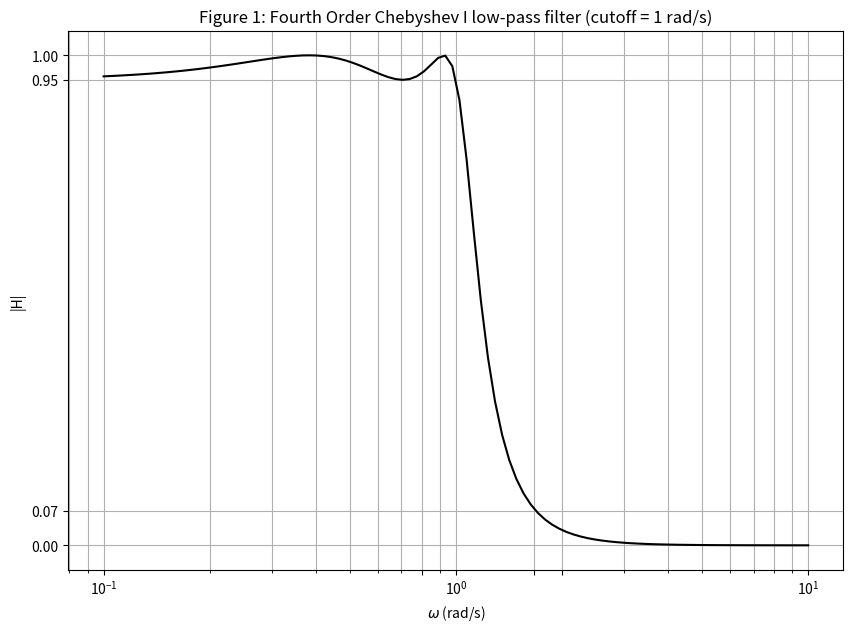
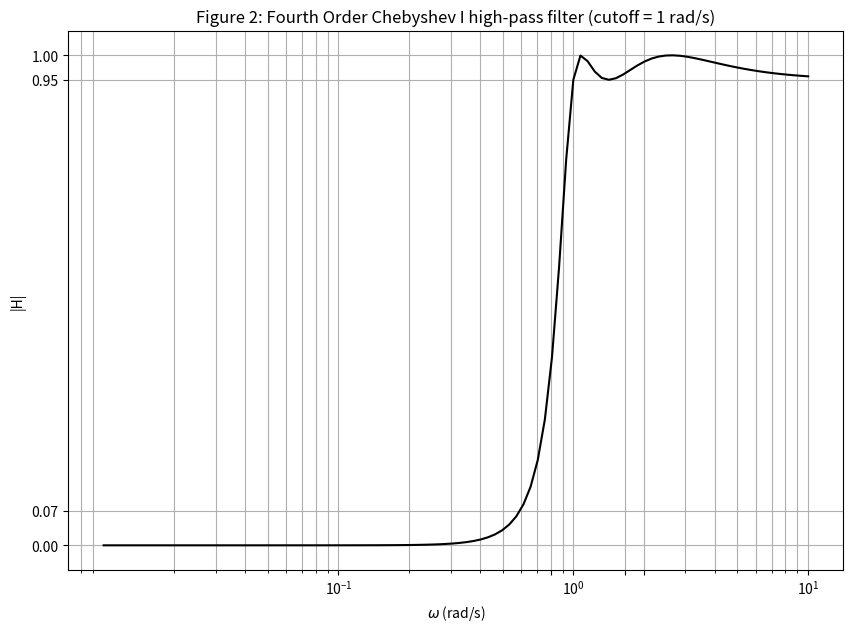
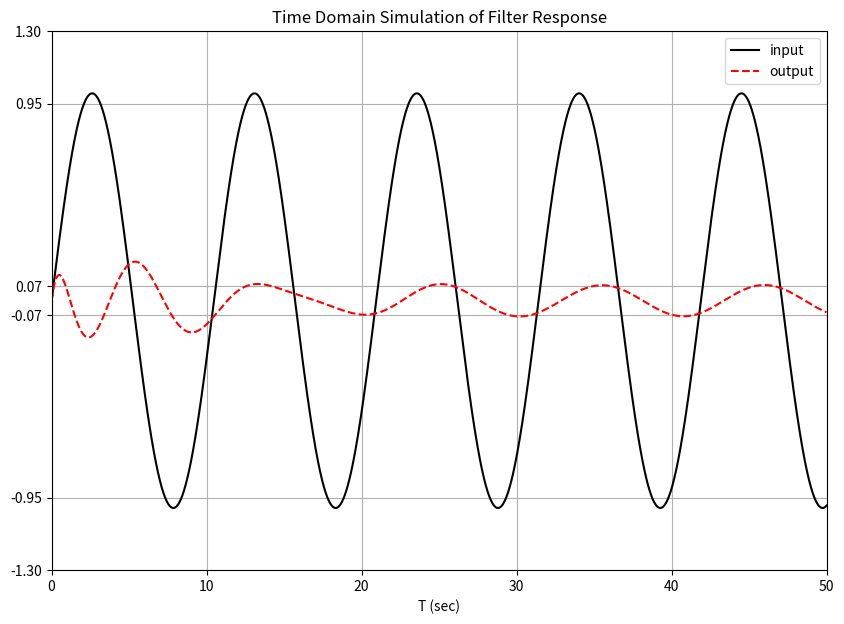

Write Python code to recreate these figures, in order.
# =============================================================================
# [redacted]
# =============================================================================

import numpy as np
import matplotlib.pyplot as plt
import scipy.signal as sig


# =============================================================================
# Fourth Order Chebyshev I low-pass filter (cutoff = 1 rad/s)
# =============================================================================


NUM = [0,0,0,0,0.380303]
DEN = [1,1.23888,1.76746,1.07934,0.400319]

system = sig.lti(NUM,DEN)
w, Hmag, Hphase = sig.bode(system)


plt.figure(figsize=(10,7))
plt.semilogx(w,10**(0.05*Hmag),'k')
plt.grid(which='both')
plt.xlabel('$\omega$ (rad/s)')
plt.ylabel('|H|')
plt.xticks([.1,.8,1.0,1.667,2,10])
plt.yticks([0.0, 0.07, 0.95, 1.0 ])
plt.title('Figure 1: Fourth Order Chebyshev I low-pass filter (cutoff = 1 rad/s)')
plt.show()


# =============================================================================
# High-Pass Filter - 
# =============================================================================

NUM2 = [0.380303,0,0,0,0]
DEN2 = [0.400319,1.07934,1.76746,1.23888,1]

system2 = sig.lti(NUM2,DEN2)
w2, Hmag2, Hphase2 = sig.bode(system2)

plt.figure(figsize=(10,7))
plt.semilogx(w2,10**(0.05*Hmag2),'k')
plt.grid(which='both')
plt.xlabel('$\omega$ (rad/s)')
plt.ylabel('|H|')
plt.xticks([.1,.8,1.0,1.667,2,10])
plt.yticks([0.0, 0.07, 0.95, 1.0 ])
plt.title('Figure 2: Fourth Order Chebyshev I high-pass filter (cutoff = 1 rad/s)')
plt.show()

# =============================================================================
# Time Domain Simulation
# =============================================================================


dt = 0.001
NN = 50000
TT = np.arange(0,NN*dt,dt)
y = np.zeros(NN)
f = np.zeros(NN)

A,B,C,D = sig.tf2ss(NUM2,DEN2)
x = np.zeros(np.shape(B))

omega = 0.6
for n in range(NN):
    f[n] = np.sin(omega*n*dt)
    
for m in range(NN):
    x = x + dt*A.dot(x) + dt*B*f[m]
    y[m] = C.dot(x) + D*f[m]
    
plt.figure(figsize=(10,7))

plt.plot(TT,f,'k', label='input')
plt.plot(TT,y,'r--', label = 'output')

plt.title('Time Domain Simulation of Filter Response')
plt.axis([0, NN*dt,-1,1])
plt.yticks([-1.3, -.95, -0.07, 0.07, 0.95, 1.3 ])
plt.grid()
plt.xlabel('T (sec)')
plt.legend(loc='upper right')
plt.show()























